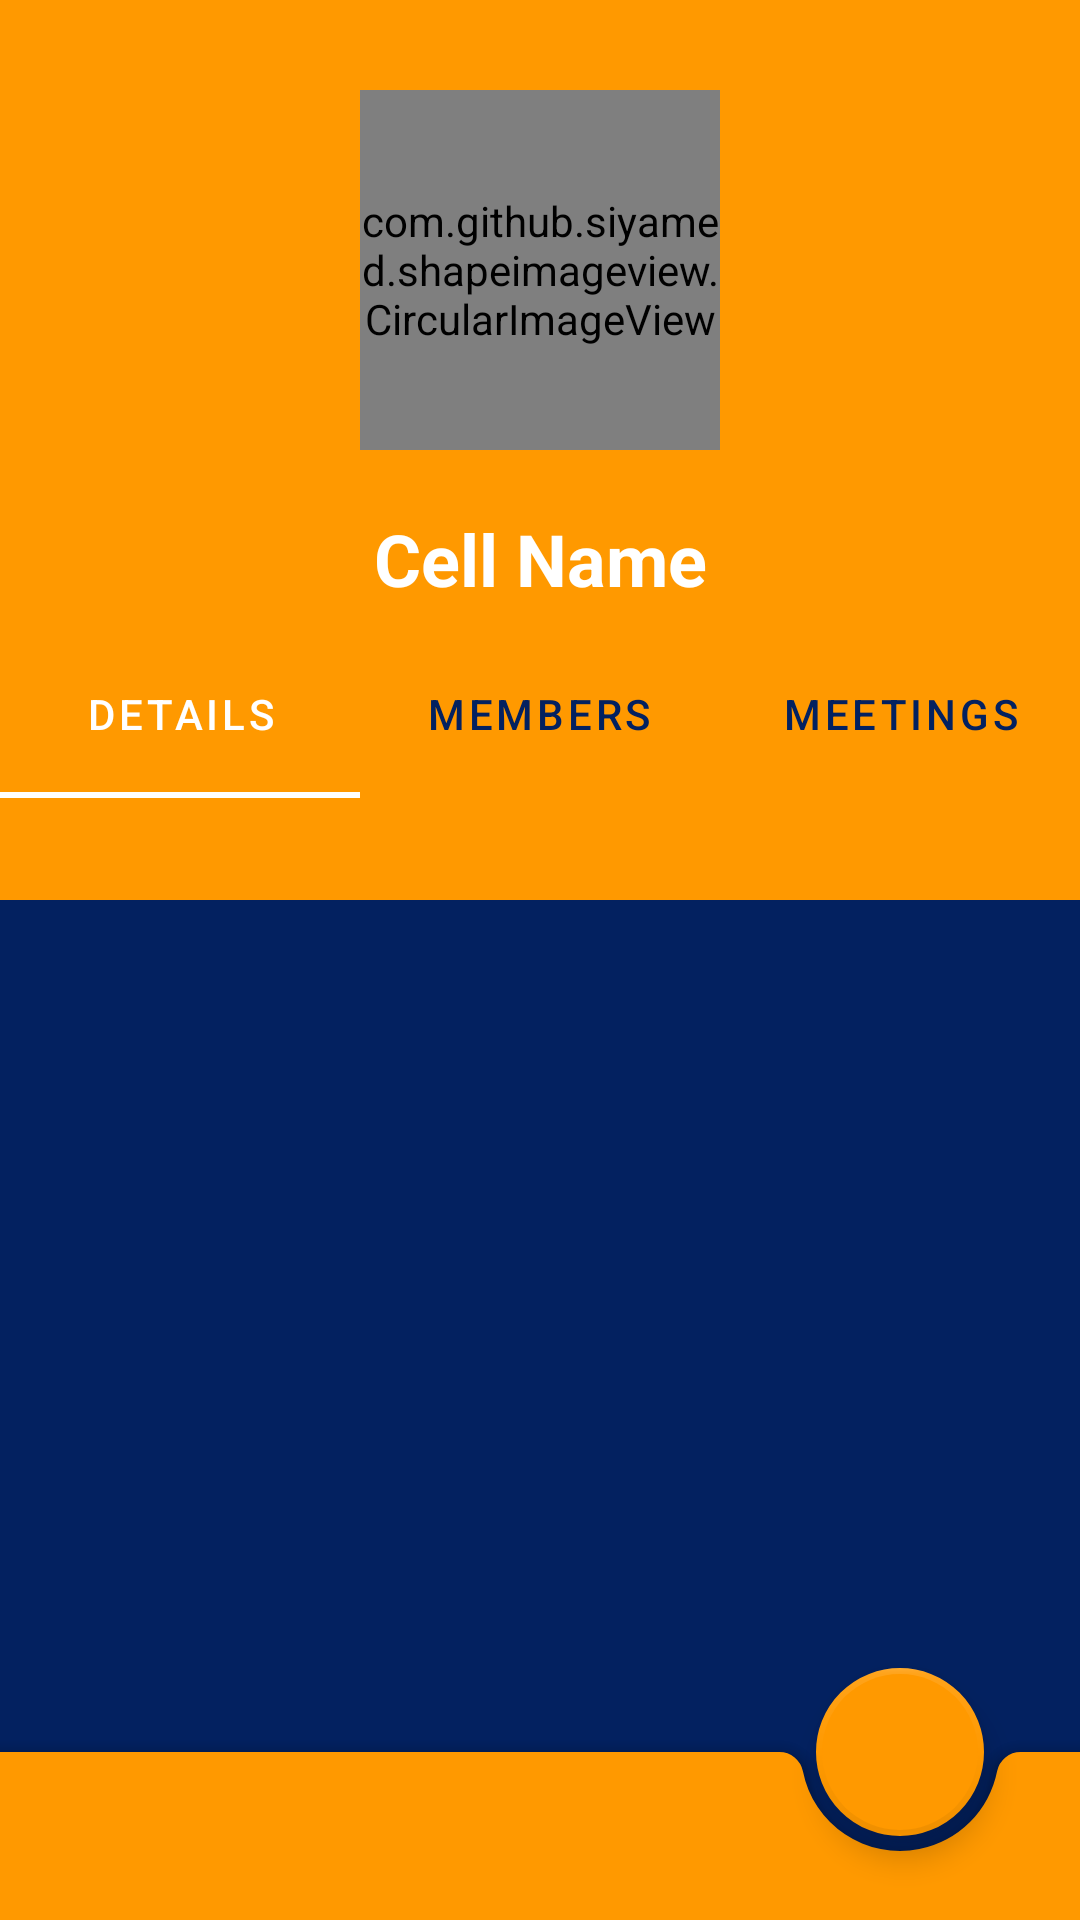

Android layout source for this screen:
<!-- AndroidManifest.xml: application theme AppTheme -->
<!-- res/layout/cell_activity.xml -->
<?xml version="1.0" encoding="utf-8"?>
<androidx.coordinatorlayout.widget.CoordinatorLayout xmlns:android="http://schemas.android.com/apk/res/android"
    xmlns:app="http://schemas.android.com/apk/res-auto"
    xmlns:tools="http://schemas.android.com/tools"
    android:layout_width="match_parent"
    android:layout_height="match_parent"
    android:background="@color/colorPrimary"
    android:fitsSystemWindows="true"
    tools:context=".CellActivity">

    <com.google.android.material.appbar.AppBarLayout
        android:id="@+id/appbar"
        android:layout_width="match_parent"
        android:layout_height="wrap_content"
        android:background="@color/colorAccent2">

        <com.google.android.material.appbar.CollapsingToolbarLayout
            android:id="@+id/collapse_cell_title"
            android:layout_width="match_parent"
            android:layout_height="300dp"
            app:contentScrim="@color/colorAccent2"
            app:expandedTitleTextAppearance="@style/InvisibleText"
            app:layout_scrollFlags="scroll|exitUntilCollapsed"
            app:layout_scrollInterpolator="@android:anim/decelerate_interpolator"
            app:toolbarId="@+id/toolbar">

            <androidx.constraintlayout.widget.ConstraintLayout
                android:layout_width="match_parent"
                android:layout_height="match_parent"
                app:layout_collapseMode="pin">

                <com.github.siyamed.shapeimageview.CircularImageView
                    android:id="@+id/app_bar_image"
                    android:layout_width="120dp"
                    android:layout_height="120dp"
                    android:layout_marginTop="30dp"
                    android:background="@color/colorAccent2"
                    android:scaleType="centerCrop"
                    android:src="@drawable/avatars_2"
                    app:layout_constraintEnd_toEndOf="parent"
                    app:layout_constraintStart_toStartOf="parent"
                    app:layout_constraintTop_toTopOf="parent" />

                <TextView
                    android:id="@+id/cell_name"
                    android:layout_width="wrap_content"
                    android:layout_height="wrap_content"
                    android:layout_marginTop="20dp"
                    android:maxLines="1"
                    android:nestedScrollingEnabled="true"
                    android:singleLine="true"
                    android:text="Cell Name"
                    android:textColor="@android:color/white"
                    android:textSize="24sp"
                    android:textStyle="bold"
                    app:layout_constraintEnd_toEndOf="@+id/app_bar_image"
                    app:layout_constraintStart_toStartOf="@+id/app_bar_image"
                    app:layout_constraintTop_toBottomOf="@+id/app_bar_image" />

            </androidx.constraintlayout.widget.ConstraintLayout>

            <androidx.appcompat.widget.Toolbar
                android:id="@+id/toolbar"
                android:layout_width="match_parent"
                android:layout_height="?attr/actionBarSize"
                app:layout_collapseMode="parallax"
                app:titleTextAppearance="@style/MemberTitle">

            </androidx.appcompat.widget.Toolbar>
        </com.google.android.material.appbar.CollapsingToolbarLayout>

    </com.google.android.material.appbar.AppBarLayout>


    <androidx.constraintlayout.widget.ConstraintLayout
        android:layout_width="match_parent"
        android:layout_height="wrap_content"
        app:behavior_overlapTop="90dp"
        app:layout_behavior="@string/appbar_scrolling_view_behavior"
        >

        <com.google.android.material.tabs.TabLayout
            android:id="@+id/cell_tab"
            android:layout_width="match_parent"
            android:layout_height="?attr/actionBarSize"
            android:backgroundTint="@color/colorAccent2"
            app:layout_constraintEnd_toEndOf="parent"
            app:layout_constraintStart_toStartOf="parent"
            app:layout_constraintTop_toTopOf="parent"
            app:tabGravity="fill"
            app:tabIndicatorColor="@android:color/white"
            app:tabMode="fixed"
            app:tabSelectedTextColor="@android:color/white"
            app:tabTextColor="@color/colorPrimary">

            <com.google.android.material.tabs.TabItem
                android:id="@+id/tabItem3"
                android:layout_width="wrap_content"
                android:layout_height="wrap_content"
                android:text="Details" />

            <com.google.android.material.tabs.TabItem
                android:layout_width="wrap_content"
                android:layout_height="wrap_content"
                android:text="Members" />

            <com.google.android.material.tabs.TabItem
                android:id="@+id/tabItem2"
                android:layout_width="wrap_content"
                android:layout_height="wrap_content"
                android:text="Meetings" />

        </com.google.android.material.tabs.TabLayout>

        <androidx.viewpager.widget.ViewPager
            android:id="@+id/cell_pager"
            android:layout_width="match_parent"
            android:layout_height="wrap_content"
            app:layout_constraintEnd_toEndOf="parent"
            app:layout_constraintStart_toStartOf="parent"
            app:layout_constraintTop_toBottomOf="@+id/cell_tab" />
    </androidx.constraintlayout.widget.ConstraintLayout>

    <com.google.android.material.floatingactionbutton.FloatingActionButton
        android:id="@+id/cell_action"
        android:layout_width="wrap_content"
        android:layout_height="wrap_content"
        android:clickable="true"
        android:elevation="10dp"
        android:focusable="true"
        android:onClick="cellAction"
        android:src="@drawable/ic_edit_black_24dp"
        android:tint="@android:color/white"
        app:backgroundTint="@color/colorAccent2"
        app:borderWidth="2dp"
        app:fabSize="normal"
        app:hoveredFocusedTranslationZ="8dp"
        app:layout_anchor="@id/bottomAppBar"
        app:useCompatPadding="true" />

    <com.google.android.material.bottomappbar.BottomAppBar
        android:id="@+id/bottomAppBar"
        style="@style/Widget.MaterialComponents.BottomAppBar.Colored"
        android:layout_width="match_parent"
        android:layout_height="wrap_content"
        android:layout_gravity="bottom"
        android:backgroundTint="@color/colorAccent2"
        app:fabAlignmentMode="end"
        app:hideOnScroll="true" />
</androidx.coordinatorlayout.widget.CoordinatorLayout>
<!-- resources referenced by this layout -->
<resources>
  <color name="colorAccent2">#FF9900</color>
  <color name="colorPrimary">#032160</color>
  <!-- drawable avatars_2: vector/xml drawable (drawable, 21525 chars, omitted) -->
  <style name="InvisibleText">
          <item name="android:textColor"> @android:color/transparent </item>
          <item name="android:textSize"> 0sp </item>
      </style>
  <style name="MemberTitle" parent="TextAppearance.Design.Hint">
          <item name="android:textColor"> @android:color/white </item>
          <item name="android:elevation"> 16dp </item>
      </style>
  <style name="AppTheme" parent="Theme.MaterialComponents.Light.NoActionBar">
          
          <item name="colorPrimary">@color/colorPrimaryDark</item>
          <item name="colorPrimaryDark">@color/colorPrimaryDark</item>
          <item name="colorAccent">@color/colorAccent</item>
      </style>
  <color name="colorPrimaryDark">#032160</color>
  <color name="colorAccent">#FF9900</color>
</resources>
